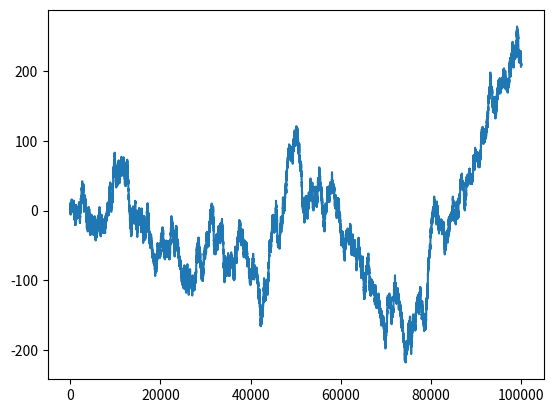

The script that saved this image:
import numpy as np
import matplotlib.pyplot as plt

# # Version 1
# def rw1(N):
#     N = int(N) # Generating N random steps
#     r=0 # will be modified
#     r_list = [r] # Initializing
#     rng = np.random.default_rng()
#     hop_list = rng.choice([-1,1], N)
    
#     for i in range(N):
#         r += hop_list[i]
#         r_list.append(r)
#     return r_list

# plt.figure()
# plt.plot(rw1(1e4))

# # Version 2
# def rw2(N):
#     N = int(N) # Generating N random steps
#     r=0 # will be modified
#     r_list = [r] # Initializing
#     rng = np.random.default_rng()
#     hop_list = rng.choice([-1,1], N)
    
#     for i in range(N):
#         r += hop_list[i]
#         r_list.append(r)
#     return r_list

# plt.figure()
# plt.plot(rw2(1e4))

# Version 3
def rw3(N):
    N = int(N) # Generating N random steps
    r=0 # will be modified
    r_list = [r] # Initializing
    rng = np.random.default_rng()
    hop_list = rng.choice([-1,1], N)
    
    r_list = np.cumsum(hop_list)
    return r_list

plt.figure()
plt.plot(rw3(1e5))




